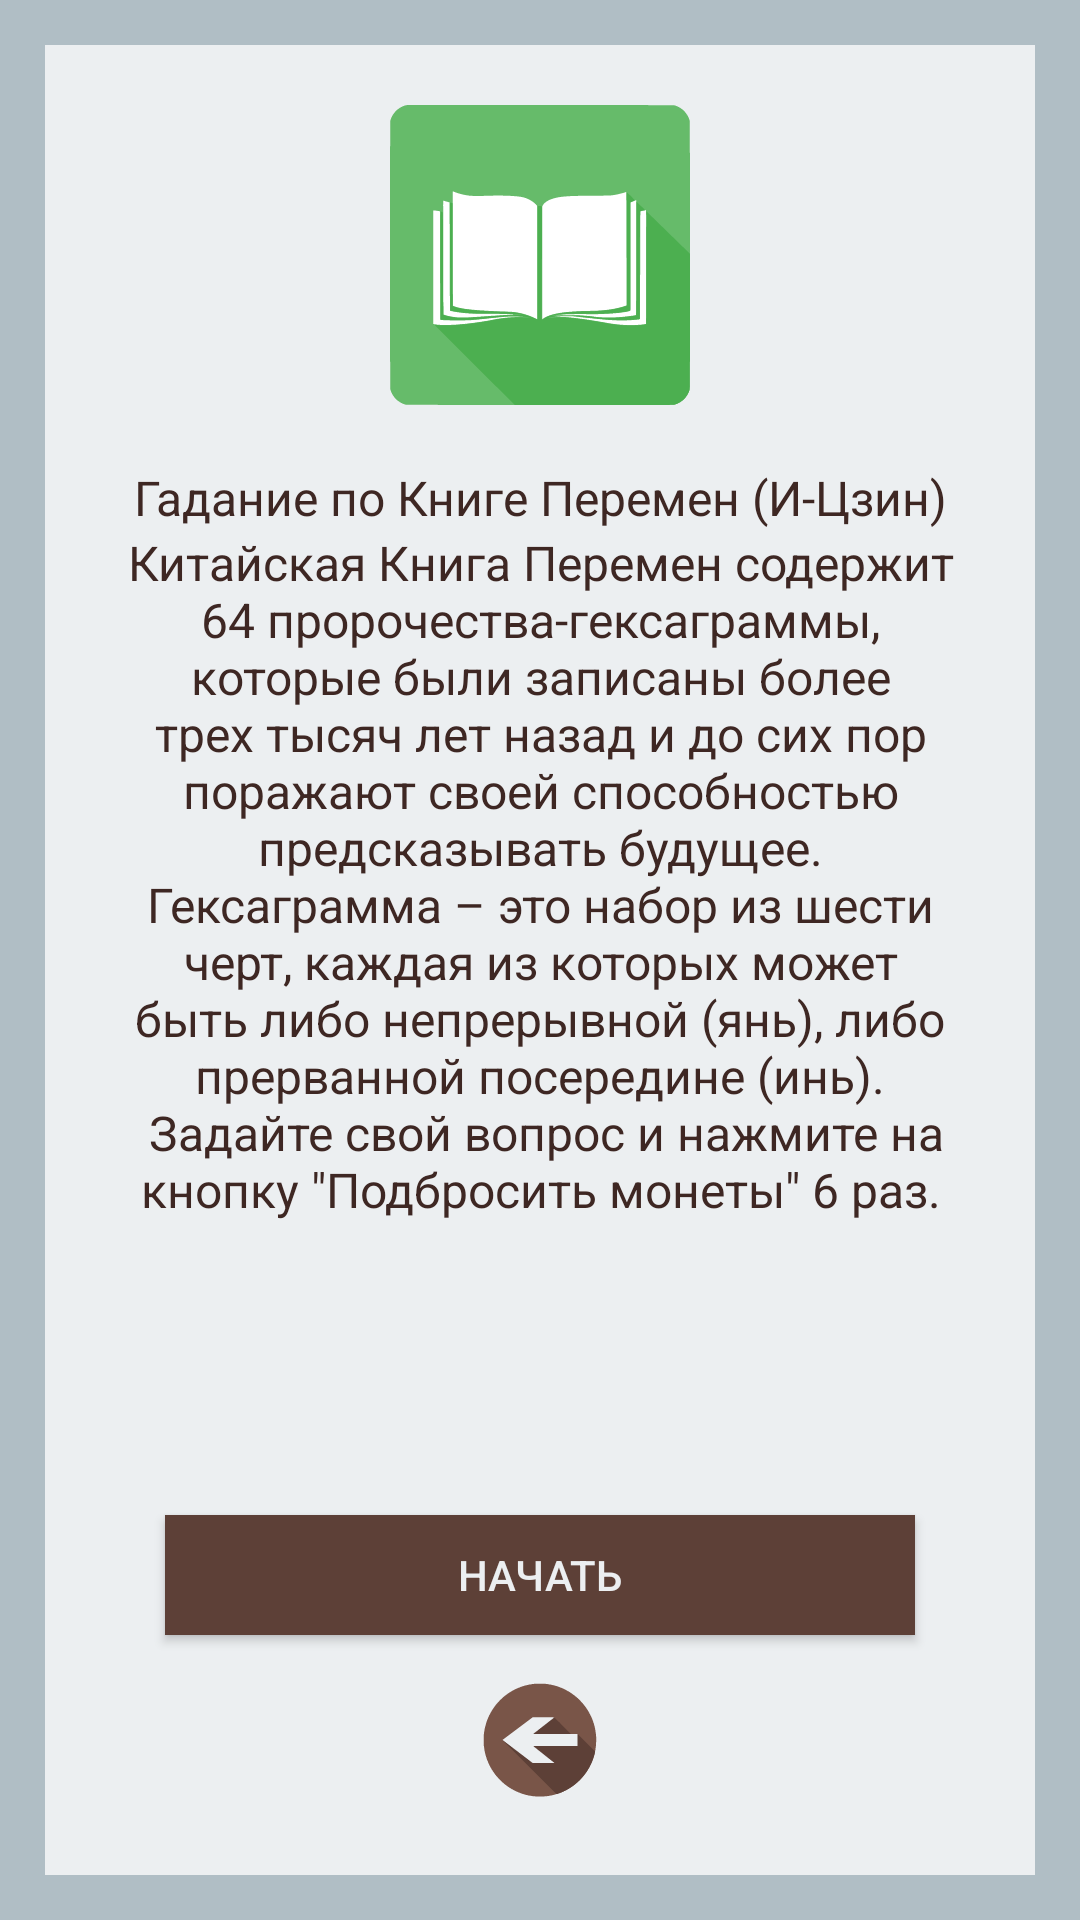

Produce the Android XML layout that renders to this screen, including the resource entries it uses.
<!-- AndroidManifest.xml: application theme AppTheme -->
<!-- res/layout/activity_fate_book_main.xml -->
<?xml version="1.0" encoding="utf-8"?>
<LinearLayout xmlns:android="http://schemas.android.com/apk/res/android"
    xmlns:tools="http://schemas.android.com/tools"
    style="@style/linearLayoutMainStyle"
    tools:context="lili.tesla.foxdivination.presentation.screen.china.mainChina.view.ChinaActivity">

    <RelativeLayout
        style="@style/ScrollViewStyle">

        <LinearLayout
            android:id="@+id/ll_fatebook_main"
            style="@style/MainLinearLayoutStyle">

            <ImageView
                android:id="@+id/image_fatebook_main"
                android:background="@drawable/ekaterina_book"
                style="@style/mainImageStyle"/>

            <TextView
                android:id="@+id/textview_fatebook_main_caption"
                android:text="@string/fate_book_main_caption"
                style="@style/MainCaptionStyle"/>

            <TextView
                android:id="@+id/textview_fatebook_main_description"
                android:text="@string/fate_book_main_description"
                style="@style/MainDescriptionStyle"/>

        </LinearLayout>

        <Button
            android:id="@+id/button_fatebook_main_start"
            android:text="@string/button_start"
            android:layout_above="@+id/button_fatebook_main_back"
            android:layout_centerHorizontal="true"
            style="@style/showResultButtonStyle"/>


        <ImageButton
            android:id="@id/button_fatebook_main_back"
            style="@style/buttonBackStyle" />

    </RelativeLayout>

</LinearLayout>
<!-- resources referenced by this layout -->
<resources>
  <string name="button_start">Начать</string>
  <string name="fate_book_main_caption">Гадание по Книге Перемен (И-Цзин)</string>
  <string name="fate_book_main_description">
          Китайская Книга Перемен содержит 64 пророчества-гексаграммы, которые были записаны
          более трех тысяч лет назад и до сих пор поражают своей способностью предсказывать будущее.
          Гексаграмма – это набор из шести черт, каждая из которых может быть либо непрерывной (янь), либо прерванной посередине (инь).\n
          Задайте свой вопрос и нажмите на кнопку \"Подбросить монеты\" 6 раз.</string>
  <style name="MainCaptionStyle">
          <item name="android:layout_width">wrap_content</item>
          <item name="android:layout_height">wrap_content</item>
          <item name="android:textSize">16sp</item>
          <item name="android:textColor">@color/brown_dark</item>
          <item name="android:layout_gravity">center</item>
          <item name="android:layout_marginLeft">20dp</item>
          <item name="android:layout_marginRight">20dp</item>
          <item name="android:textAlignment">center</item>
      </style>
  <style name="MainLinearLayoutStyle">
          <item name="android:layout_width">match_parent</item>
          <item name="android:layout_height">match_parent</item>
          <item name="android:orientation">vertical</item>
      </style>
  <style name="ScrollViewStyle">
          <item name="android:layout_width">match_parent</item>
          <item name="android:layout_height">match_parent</item>
          <item name="android:background">@color/background_gray_blue</item>
      </style>
  <style name="buttonBackStyle">
          <item name="android:layout_width">50dp</item>
          <item name="android:layout_height">50dp</item>
          <item name="android:layout_gravity">center</item>
          <item name="android:background">@drawable/button_back</item>
          <item name="android:layout_marginBottom">20dp</item>
          <item name="android:layout_alignParentBottom">true</item>
          <item name="android:layout_centerHorizontal">true</item>
      </style>
  <style name="linearLayoutMainStyle">
          <item name="android:layout_width">match_parent</item>
          <item name="android:layout_height">match_parent</item>
          <item name="android:padding">15dp</item>
          <item name="android:background">@color/background_gray_blue_dark</item>
      </style>
  <style name="mainImageStyle">
          <item name="android:layout_width">100dp</item>
          <item name="android:layout_height">100dp</item>
          <item name="android:layout_gravity">center</item>
          <item name="android:layout_marginTop">20dp</item>
          <item name="android:layout_marginBottom">20dp</item>
          <item name="android:layout_alignParentTop">true</item>
      </style>
  <style name="showResultButtonStyle">
          <item name="android:layout_width">250dp</item>
          <item name="android:layout_height">40dp</item>
          <item name="android:textColor">@color/background_gray_blue</item>
          <item name="android:background">@color/brown_medium</item>
          <item name="android:layout_marginBottom">10dp</item>
          <item name="android:layout_gravity">center</item>
      </style>
  <style name="AppTheme" parent="Theme.AppCompat.DayNight.NoActionBar">
          <item name="colorPrimaryDark">@color/brown_dark</item>
      </style>
  <color name="brown_dark">#3e2723</color>
  <color name="background_gray_blue">#eceff1</color>
  <color name="background_gray_blue_dark">#b0bec5</color>
  <color name="brown_medium">#5d4037</color>
</resources>
